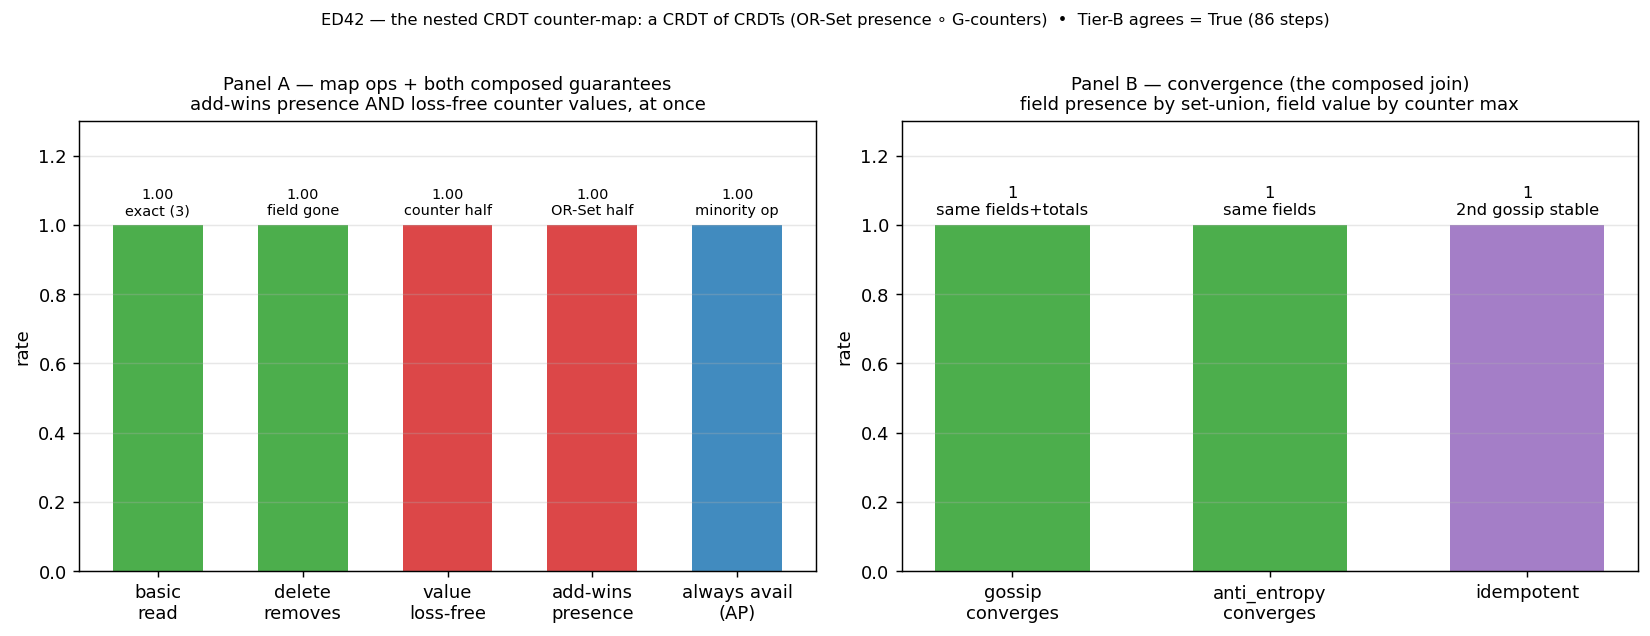

The table this chart was drawn from, first rows:
panel, metric, value, detail
cmap, basic_read, 1, over_3_clusters
cmap, delete_removes, 1, cmdel_field_absent
cmap, value_loss_free, 1, concurrent_increments_total_3
cmap, add_wins, 1, cminc_survives_concurrent_cmdel
cmap, always_available, 1, minority_cminc_acked_AP
converge, gossip, 1, all_nodes_same_fields_totals
converge, anti_entropy, 1, all_nodes_same_fields
converge, idempotent, 1, second_gossip_unchanged
tier_b, all, 1, steps=86
